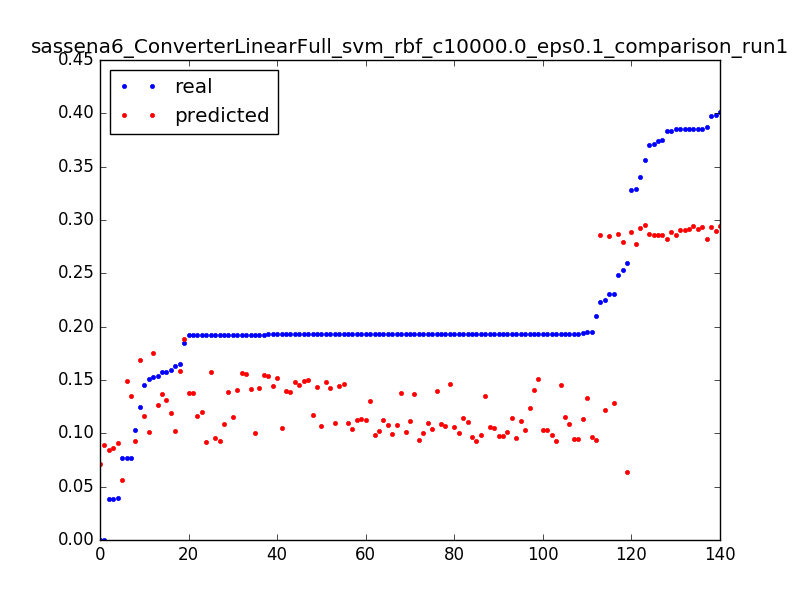

The data file committed next to this chart (first rows):
0.1506656543730017, 0.101389908913, 0.0031847133757961785
0.1924, 0.09289, 0.006369
0.03846, 0.08439, 0.009554
1.0693242939786348e-06, 0.07162, 0.003185
0.2593, 0.06414, 0.006369
0.07672, 0.05667, 0.009554
1.0693242939786348e-06, 0.08895, 0.003185
0.03971, 0.09129, 0.006369
0.2101, 0.09363, 0.009554
0.1923, 0.09597, 0.01274
0.1927, 0.0983, 0.01592
0.1926, 0.1006, 0.01911
0.1929, 0.103, 0.02229
0.1927, 0.1053, 0.02548
0.1927, 0.1076, 0.02866
0.1927, 0.1099, 0.03185
0.1927, 0.1123, 0.03503
0.1927, 0.1146, 0.03822
0.1927, 0.1169, 0.0414
0.1593, 0.1192, 0.04459
0.2252, 0.1215, 0.04777
0.1928, 0.1238, 0.05096
0.1542, 0.1261, 0.05414
0.2307, 0.1284, 0.05732
0.1927, 0.1307, 0.06051
0.1949, 0.133, 0.06369
0.1927, 0.1353, 0.06688
0.1918, 0.1376, 0.07006
0.1927, 0.1398, 0.07325
0.1576, 0.1365, 0.003185
0.1919, 0.1378, 0.006369
0.1925, 0.1391, 0.009554
0.1926, 0.1403, 0.01274
0.1926, 0.1416, 0.01592
0.1927, 0.1429, 0.01911
0.1927, 0.1442, 0.02229
0.1927, 0.1454, 0.02548
0.1927, 0.1467, 0.02866
0.1927, 0.1479, 0.03185
0.07708, 0.1492, 0.03503
0.1247, 0.1686, 0.003185
0.1029, 0.09246, 0.003185
0.3289, 0.2776, 0.003185
0.3869, 0.2818, 0.006369
0.3849, 0.2861, 0.009554
0.3852, 0.2903, 0.01274
0.3853, 0.2945, 0.01592
0.2534, 0.2797, 0.003185
0.3833, 0.2824, 0.006369
0.2307, 0.2851, 0.009554
0.1578, 0.1314, 0.003185
0.192, 0.12, 0.006369
0.1924, 0.1086, 0.009554
0.1928, 0.09726, 0.01274
0.03852, 0.08588, 0.01592
0.1629, 0.1018, 0.003185
0.192, 0.09197, 0.006369
0.1452, 0.1164, 0.003185
0.1919, 0.1159, 0.006369
0.1925, 0.1154, 0.009554
0.1931, 0.1149, 0.01274
... 80 more rows
